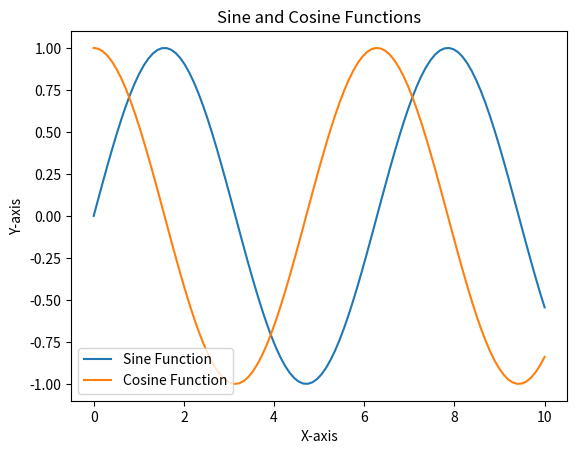

Source code (Python):
import matplotlib.pyplot as plt
import numpy as np

# Generate some sample data
x = np.linspace(0, 10, 100)
y1 = np.sin(x)
y2 = np.cos(x)

# Create a plot
plt.plot(x, y1, label='Sine Function')
plt.plot(x, y2, label='Cosine Function')

# Add a legend
plt.legend()

# Add labels and title
plt.xlabel('X-axis')
plt.ylabel('Y-axis')
plt.title('Sine and Cosine Functions')

# Show the plot
plt.show()